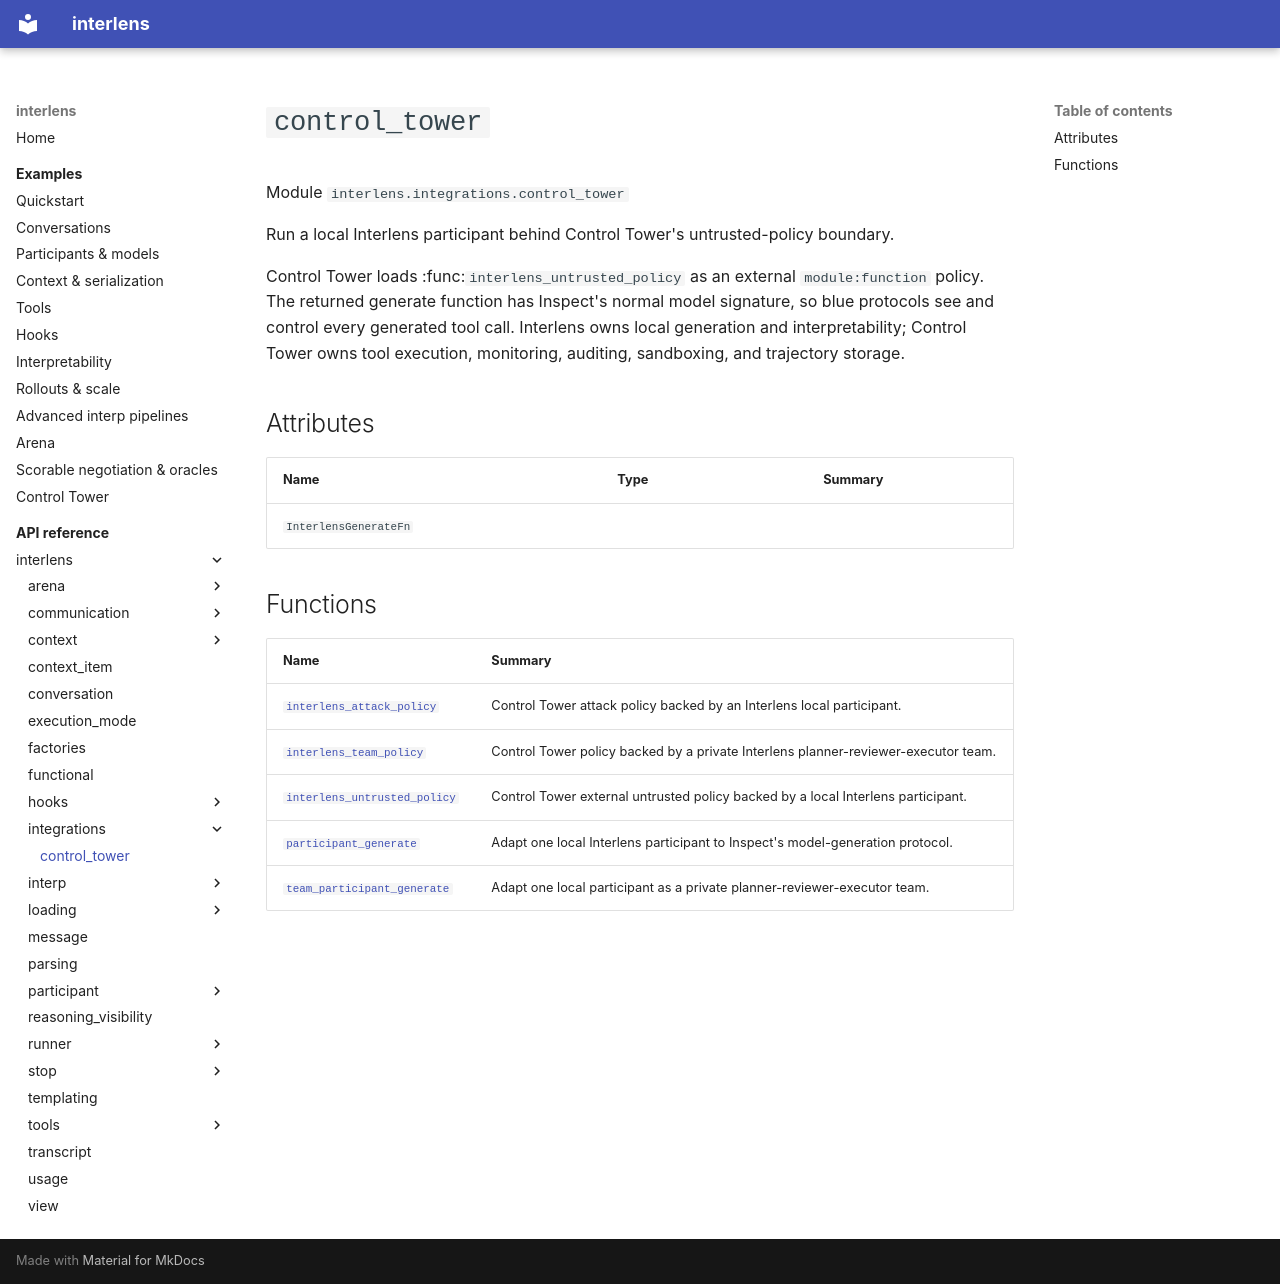

repository: Sid-MB/interlens · page: reference/interlens/integrations/control_tower/index.html · generator: mkdocs

# `control_tower`

Module `interlens.integrations.control_tower`

Run a local Interlens participant behind Control Tower's untrusted-policy boundary.

Control Tower loads :func:`interlens_untrusted_policy` as an external `module:function` policy. The returned
generate function has Inspect's normal model signature, so blue protocols see and control every generated tool
call. Interlens owns local generation and interpretability; Control Tower owns tool execution, monitoring,
auditing, sandboxing, and trajectory storage.

## Attributes {#attributes}

| Name | Type | Summary |
|---|---|---|
| `InterlensGenerateFn` |  |  |

## Functions

| Name | Summary |
|---|---|
| [`interlens_attack_policy`](interlens_attack_policy.md) | Control Tower attack policy backed by an Interlens local participant. |
| [`interlens_team_policy`](interlens_team_policy.md) | Control Tower policy backed by a private Interlens planner-reviewer-executor team. |
| [`interlens_untrusted_policy`](interlens_untrusted_policy.md) | Control Tower external untrusted policy backed by a local Interlens participant. |
| [`participant_generate`](participant_generate.md) | Adapt one local Interlens participant to Inspect's model-generation protocol. |
| [`team_participant_generate`](team_participant_generate.md) | Adapt one local participant as a private planner-reviewer-executor team. |
